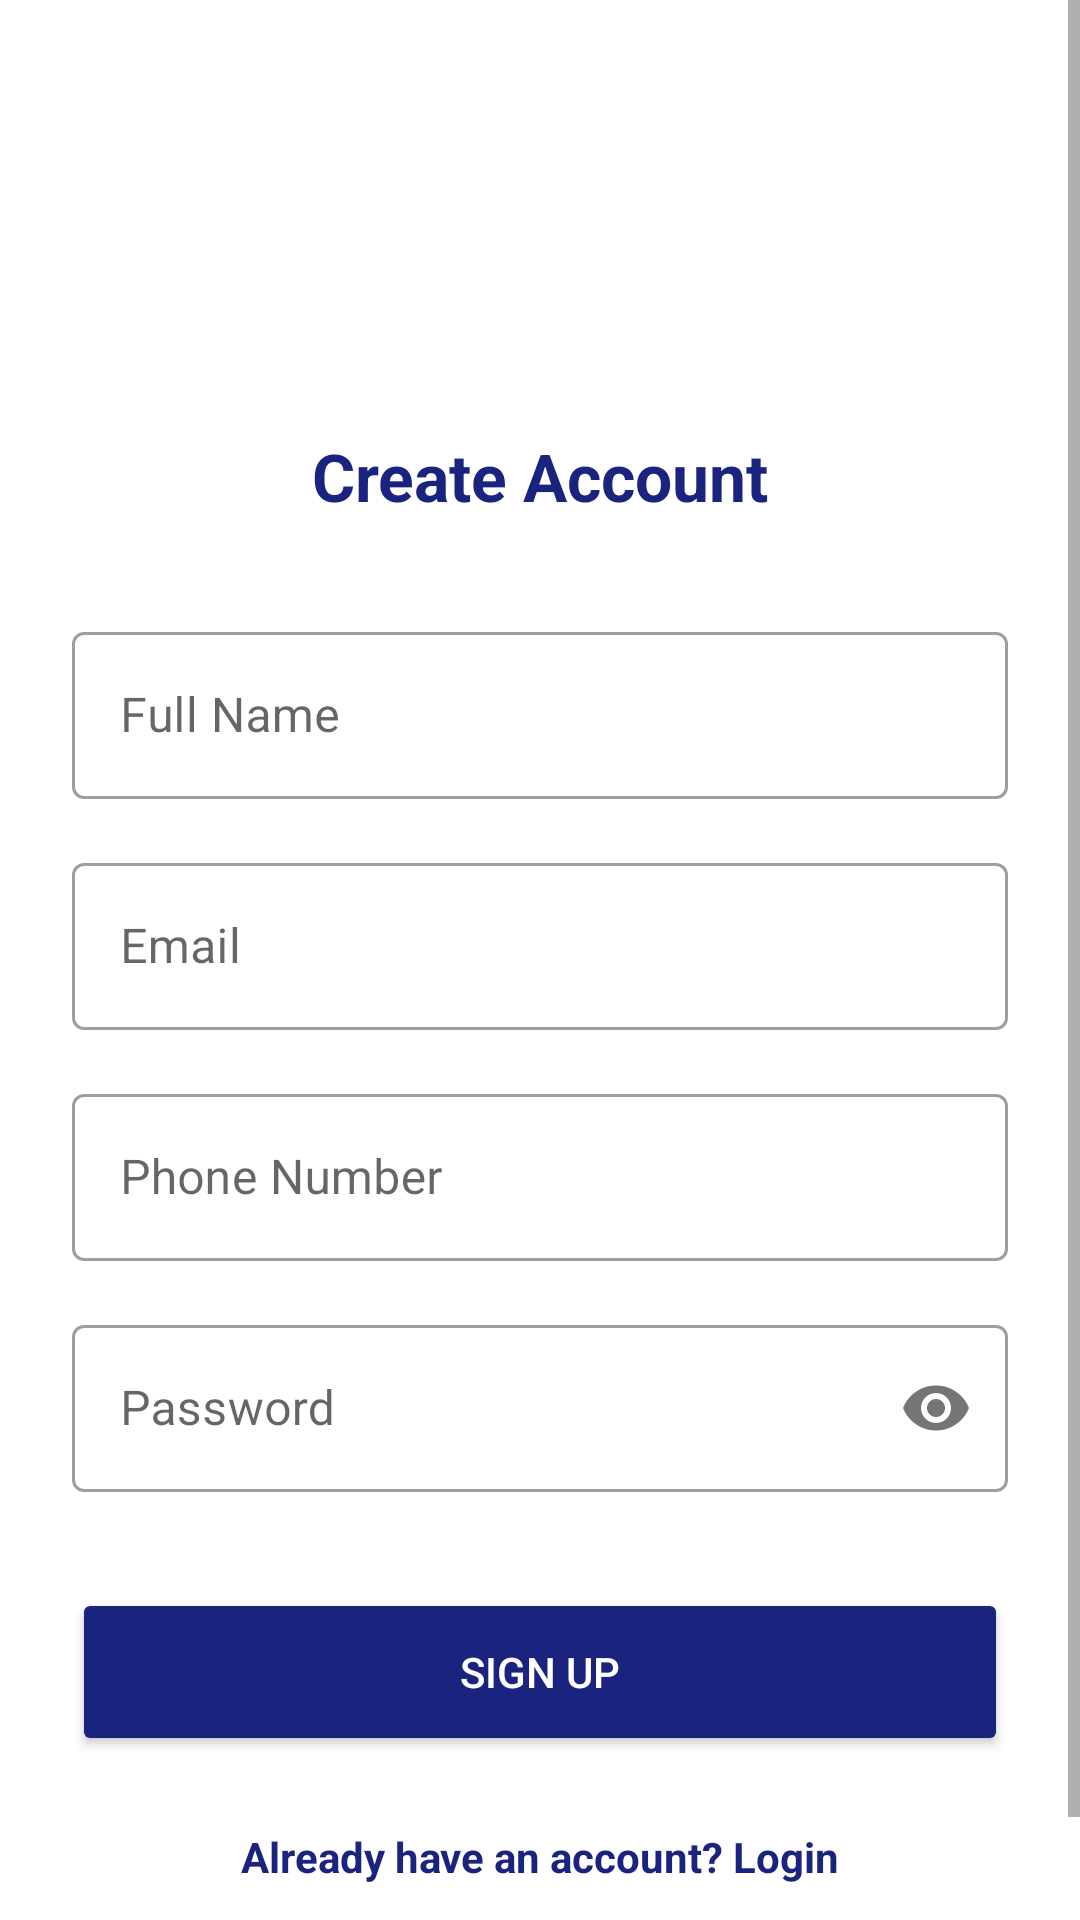

Here is an Android app screen rendered from its layout file. Give the layout XML and the strings, colors and styles it references.
<!-- AndroidManifest.xml: application theme Theme.GRAMA -->
<!-- res/layout/fragment_register.xml -->
<?xml version="1.0" encoding="utf-8"?>
<layout xmlns:android="http://schemas.android.com/apk/res/android"
    xmlns:app="http://schemas.android.com/apk/res-auto">

    <ScrollView
        android:layout_width="match_parent"
        android:layout_height="match_parent"
        android:fillViewport="true">

        <androidx.constraintlayout.widget.ConstraintLayout
            android:layout_width="match_parent"
            android:layout_height="wrap_content"
            android:padding="24dp"
            android:background="@android:color/white">

            <ImageView
                android:id="@+id/ivLogo"
                android:layout_width="80dp"
                android:layout_height="80dp"
                android:layout_marginTop="24dp"
                android:src="@mipmap/ic_launcher"
                app:layout_constraintTop_toTopOf="parent"
                app:layout_constraintStart_toStartOf="parent"
                app:layout_constraintEnd_toEndOf="parent" />

            <TextView
                android:id="@+id/tvTitle"
                android:layout_width="wrap_content"
                android:layout_height="wrap_content"
                android:layout_marginTop="16dp"
                android:text="Create Account"
                android:textColor="#1A237E"
                android:textSize="22sp"
                android:textStyle="bold"
                app:layout_constraintTop_toBottomOf="@id/ivLogo"
                app:layout_constraintStart_toStartOf="parent"
                app:layout_constraintEnd_toEndOf="parent" />

            <com.google.android.material.textfield.TextInputLayout
                android:id="@+id/tilFullName"
                style="@style/Widget.MaterialComponents.TextInputLayout.OutlinedBox"
                android:layout_width="match_parent"
                android:layout_height="wrap_content"
                android:layout_marginTop="32dp"
                android:hint="Full Name"
                app:layout_constraintTop_toBottomOf="@id/tvTitle">

                <com.google.android.material.textfield.TextInputEditText
                    android:id="@+id/etFullName"
                    android:layout_width="match_parent"
                    android:layout_height="wrap_content"
                    android:inputType="textPersonName" />
            </com.google.android.material.textfield.TextInputLayout>

            <com.google.android.material.textfield.TextInputLayout
                android:id="@+id/tilEmail"
                style="@style/Widget.MaterialComponents.TextInputLayout.OutlinedBox"
                android:layout_width="match_parent"
                android:layout_height="wrap_content"
                android:layout_marginTop="16dp"
                android:hint="Email"
                app:layout_constraintTop_toBottomOf="@id/tilFullName">

                <com.google.android.material.textfield.TextInputEditText
                    android:id="@+id/etEmail"
                    android:layout_width="match_parent"
                    android:layout_height="wrap_content"
                    android:inputType="textEmailAddress" />
            </com.google.android.material.textfield.TextInputLayout>

            <com.google.android.material.textfield.TextInputLayout
                android:id="@+id/tilPhone"
                style="@style/Widget.MaterialComponents.TextInputLayout.OutlinedBox"
                android:layout_width="match_parent"
                android:layout_height="wrap_content"
                android:layout_marginTop="16dp"
                android:hint="Phone Number"
                app:layout_constraintTop_toBottomOf="@id/tilEmail">

                <com.google.android.material.textfield.TextInputEditText
                    android:id="@+id/etPhone"
                    android:layout_width="match_parent"
                    android:layout_height="wrap_content"
                    android:inputType="phone" />
            </com.google.android.material.textfield.TextInputLayout>

            <com.google.android.material.textfield.TextInputLayout
                android:id="@+id/tilPassword"
                style="@style/Widget.MaterialComponents.TextInputLayout.OutlinedBox"
                android:layout_width="match_parent"
                android:layout_height="wrap_content"
                android:layout_marginTop="16dp"
                android:hint="Password"
                app:passwordToggleEnabled="true"
                app:layout_constraintTop_toBottomOf="@id/tilPhone">

                <com.google.android.material.textfield.TextInputEditText
                    android:id="@+id/etPassword"
                    android:layout_width="match_parent"
                    android:layout_height="wrap_content"
                    android:inputType="textPassword" />
            </com.google.android.material.textfield.TextInputLayout>

            <Button
                android:id="@+id/btnRegister"
                android:layout_width="match_parent"
                android:layout_height="56dp"
                android:layout_marginTop="32dp"
                android:text="Sign Up"
                android:backgroundTint="#1A237E"
                android:textColor="@android:color/white"
                app:cornerRadius="12dp"
                app:layout_constraintTop_toBottomOf="@id/tilPassword" />

            <TextView
                android:id="@+id/tvLogin"
                android:layout_width="wrap_content"
                android:layout_height="wrap_content"
                android:layout_marginTop="24dp"
                android:layout_marginBottom="24dp"
                android:text="Already have an account? Login"
                android:textColor="#1A237E"
                android:textStyle="bold"
                app:layout_constraintTop_toBottomOf="@id/btnRegister"
                app:layout_constraintBottom_toBottomOf="parent"
                app:layout_constraintStart_toStartOf="parent"
                app:layout_constraintEnd_toEndOf="parent" />

        </androidx.constraintlayout.widget.ConstraintLayout>
    </ScrollView>
</layout>
<!-- resources referenced by this layout -->
<resources>
  <style name="Theme.GRAMA" parent="Theme.MaterialComponents.Light.NoActionBar">
          
          <item name="colorPrimary">#1A237E</item>
          <item name="colorPrimaryVariant">#000051</item>
          <item name="colorOnPrimary">@color/white</item>
          
          <item name="colorSecondary">#4CAF50</item>
          <item name="colorSecondaryVariant">#087f23</item>
          <item name="colorOnSecondary">@color/black</item>
          
          <item name="android:statusBarColor">@android:color/white</item>
          <item name="android:windowLightStatusBar">true</item>
          
      </style>
  <!-- not gathered from this repository: default colours our renderer supplied (Android Studio template values) -->
  <color name="black">#FF000000</color>
  <color name="white">#FFFFFFFF</color>
</resources>
